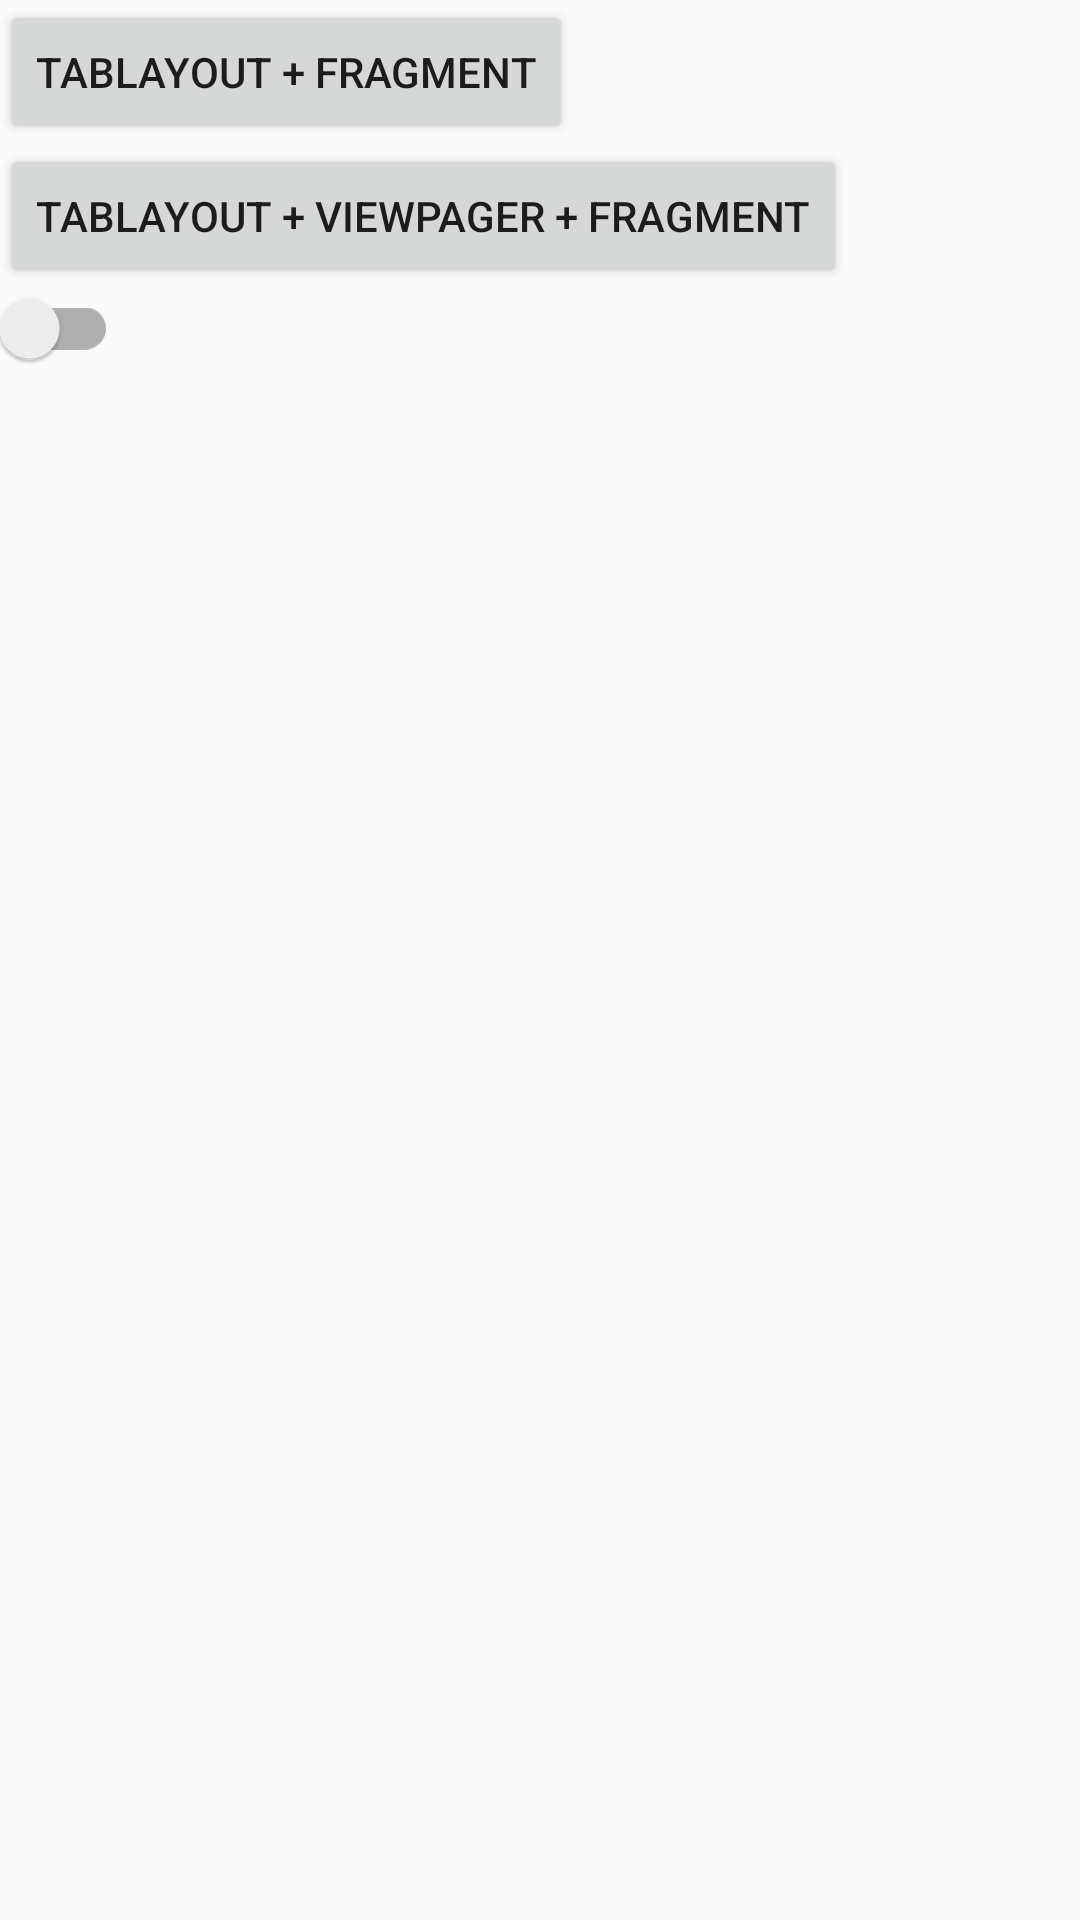

Here is an Android app screen rendered from its layout file. Give the layout XML and the strings, colors and styles it references.
<!-- AndroidManifest.xml: application theme Theme.AndroidSupportDemo -->
<!-- res/layout/activity_main.xml -->
<?xml version="1.0" encoding="utf-8"?>
<LinearLayout xmlns:android="http://schemas.android.com/apk/res/android"
    xmlns:app="http://schemas.android.com/apk/res-auto"
    xmlns:tools="http://schemas.android.com/tools"
    android:layout_width="match_parent"
    android:layout_height="match_parent"
    android:orientation="vertical"
    tools:context=".MainActivity">

   <Button
       android:id="@+id/tabLayout"
       android:text="TabLayout + Fragment"
       android:layout_width="wrap_content"
       android:layout_height="wrap_content"/>

    <Button
        android:id="@+id/tabLayoutViewPager"
        android:text="TabLayout + ViewPager + Fragment"
        android:layout_width="wrap_content"
        android:layout_height="wrap_content"/>

    <android.support.v7.widget.SwitchCompat
        android:layout_width="wrap_content"
        android:layout_height="wrap_content"
        android:id="@+id/switchButton"
        android:textOn="打开"
        android:textOff="关闭"
        />
</LinearLayout>
<!-- resources referenced by this layout -->
<resources>
  <style name="Theme.AndroidSupportDemo" parent="Theme.AppCompat.Light.DarkActionBar">
          
          <item name="colorPrimary">@color/purple_500</item>
          <item name="colorPrimaryDark">@color/purple_700</item>
          <item name="colorAccent">@color/teal_200</item>
          
      </style>
  <!-- not gathered from this repository: default colours our renderer supplied (Android Studio template values) -->
  <color name="purple_500">#FF6200EE</color>
  <color name="purple_700">#FF3700B3</color>
  <color name="teal_200">#FF03DAC5</color>
</resources>
